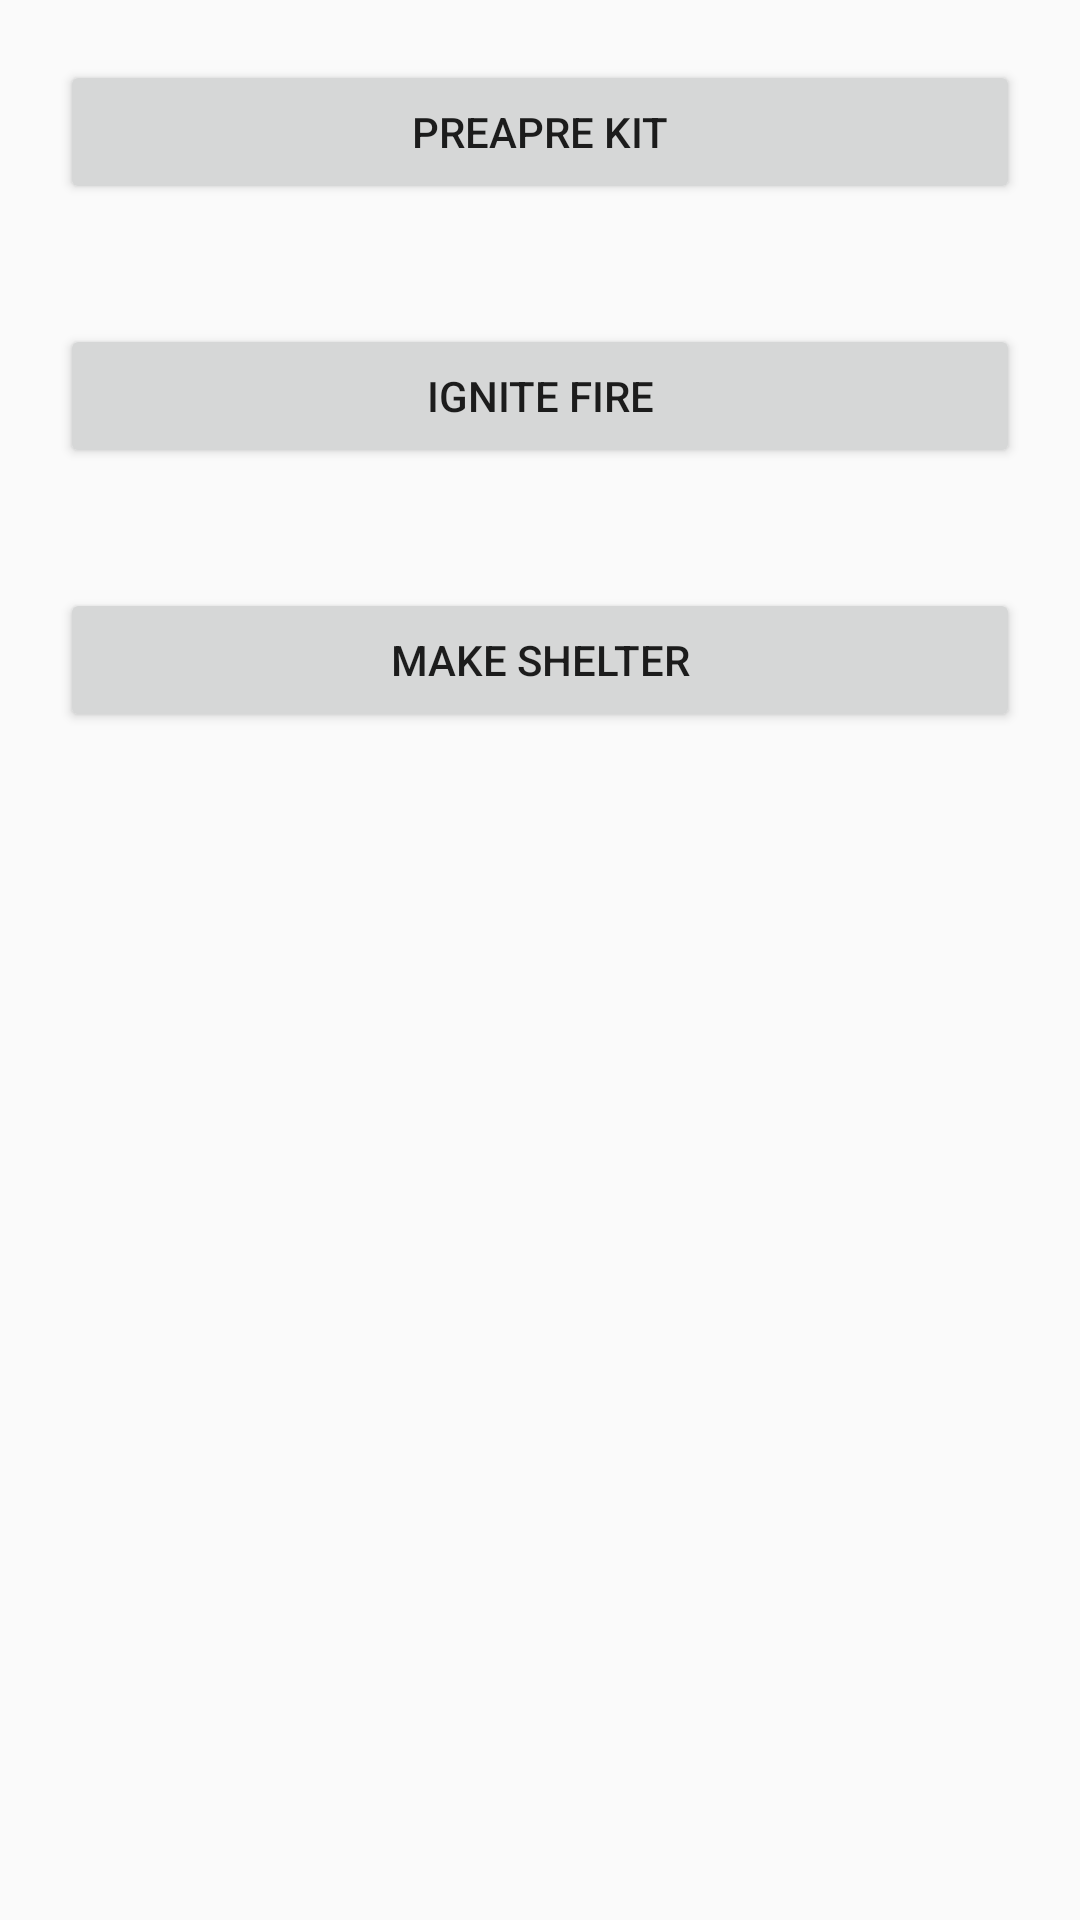

This screen was rendered from an Android layout file. Write that file and the resources it references.
<!-- AndroidManifest.xml: application theme AppTheme -->
<!-- res/layout/activity_videolist.xml -->
<?xml version="1.0" encoding="utf-8"?>
<android.support.constraint.ConstraintLayout xmlns:android="http://schemas.android.com/apk/res/android"
    xmlns:app="http://schemas.android.com/apk/res-auto"
    xmlns:tools="http://schemas.android.com/tools"
    android:layout_width="match_parent"
    android:layout_height="match_parent"
    tools:context="com.example.pranav.survival.videolist">

    <LinearLayout
        android:layout_width="match_parent"
        android:layout_height="match_parent"
        android:orientation="vertical">
<Button
    android:layout_width="match_parent"
    android:layout_height="wrap_content"
    android:text="Preapre Kit"
    android:layout_margin="20dp"

    android:id="@+id/video1"
    android:onClick="onClickv1"/>

    <Button
        android:layout_width="match_parent"
        android:layout_height="wrap_content"
        android:text="Ignite Fire"
        android:id="@+id/video2"
        android:layout_margin="20dp"
        android:onClick="onClickv2"/>


    <Button
        android:layout_width="match_parent"
        android:layout_height="wrap_content"
        android:text="Make shelter"
        android:id="@+id/video3"
        android:layout_margin="20dp"
        android:onClick="onClickv3"/>
    </LinearLayout>


</android.support.constraint.ConstraintLayout>
<!-- resources referenced by this layout -->
<resources>
  <style name="AppTheme" parent="Theme.AppCompat.Light.DarkActionBar">
          
          <item name="colorPrimary">@color/colorPrimary</item>
          <item name="colorPrimaryDark">@color/colorPrimaryDark</item>
          <item name="colorAccent">@color/colorArmy</item>
      </style>
  <color name="colorPrimary">#000000</color>
  <color name="colorPrimaryDark">#303F9F</color>
  <color name="colorArmy">#556b2f</color>
</resources>
